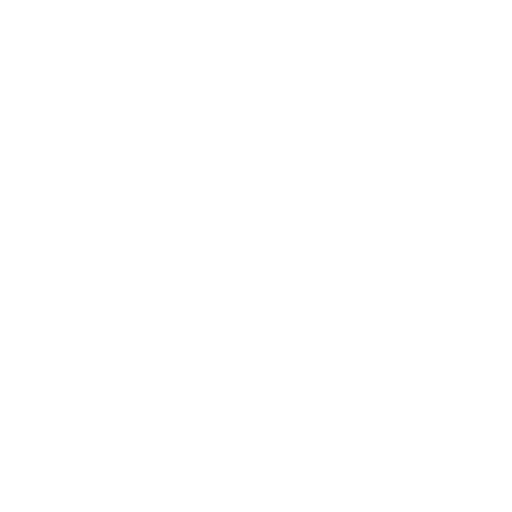
t = 0.00 s
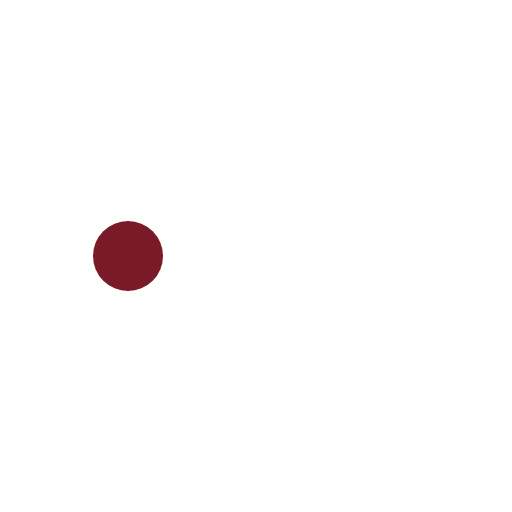
t = 1.65 s
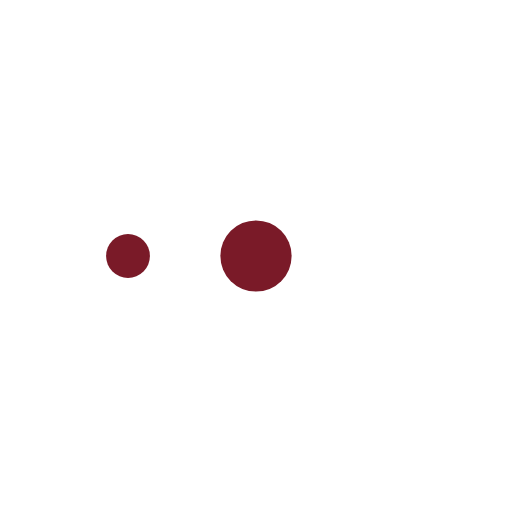
t = 3.35 s
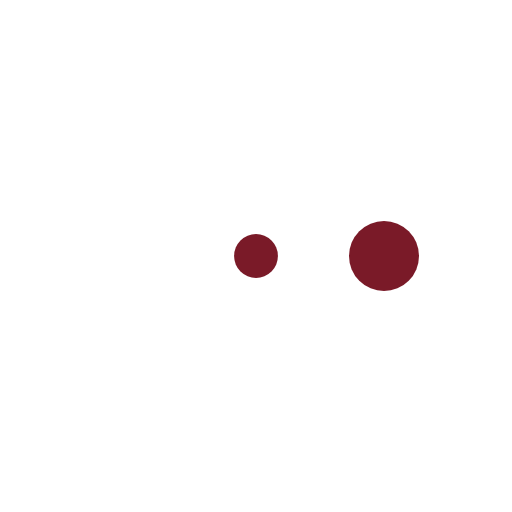
t = 5.00 s
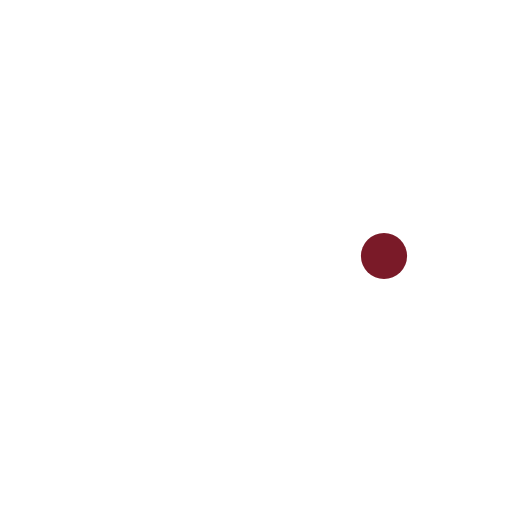
t = 6.65 s
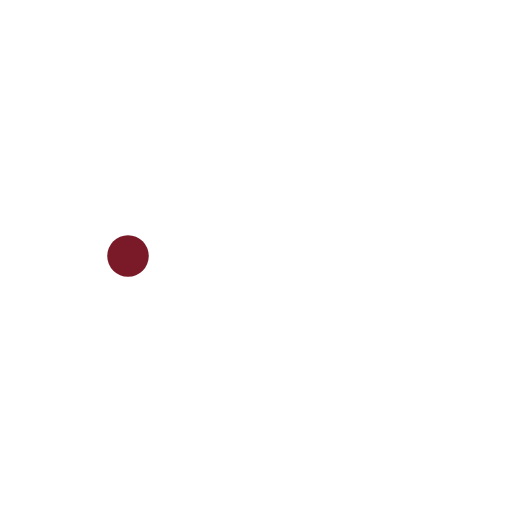
t = 8.35 s

The animated SVG that drew these frames (rendered in a browser with its animation timeline set to each time). Animation: 3 SMIL elements (animate=3); frames cover the first 8.35 s, repeats indefinitely.

<svg xmlns="http://www.w3.org/2000/svg" width="3em" height="3em" viewBox="0 0 24 24">
    <circle cx="18" cy="12" r="0" fill="#7a1a28">
        <animate attributeName="r" begin="3.35s" calcMode="spline" dur="7.5s"
            keySplines="0.2 0.2 0.4 0.8;0.2 0.2 0.4 0.8;0.2 0.2 0.4 0.8" repeatCount="indefinite"
            values="0;2;0;0" />
    </circle>
    <circle cx="12" cy="12" r="0" fill="#7a1a28">
        <animate attributeName="r" begin="1.65s" calcMode="spline" dur="7.5s"
            keySplines="0.2 0.2 0.4 0.8;0.2 0.2 0.4 0.8;0.2 0.2 0.4 0.8" repeatCount="indefinite"
            values="0;2;0;0" />
    </circle>
    <circle cx="6" cy="12" r="0" fill="#7a1a28">
        <animate attributeName="r" begin="0" calcMode="spline" dur="7.5s"
            keySplines="0.2 0.2 0.4 0.8;0.2 0.2 0.4 0.8;0.2 0.2 0.4 0.8" repeatCount="indefinite"
            values="0;2;0;0" />
    </circle>
</svg>